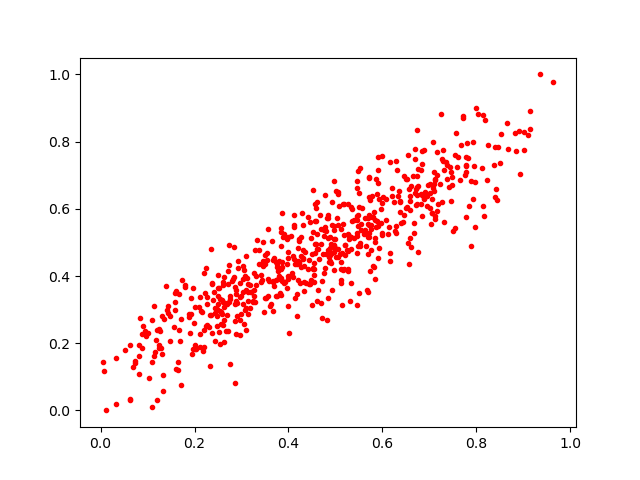

Values plotted in this chart, from the file beside it:
0.38231027, 0.3479357
0.7577, 0.8254
0.519, 0.6138
0.459, 0.4962
0.2475, 0.2807
0.6673, 0.5266
0.7061, 0.5866
0.387, 0.3848
0.6815, 0.6427
0.1729, 0.3886
0.5909, 0.6765
0.3751, 0.4268
0.4907, 0.439
0.115, 0.1748
0.6882, 0.775
0.8392, 0.6341
0.6077, 0.6279
0.1093, 0.008655
0.3788, 0.4145
0.2553, 0.199
0.7317, 0.5607
0.1388, 0.3692
0.7039, 0.5555
0.8501, 0.7371
0.6298, 0.548
0.3833, 0.5417
0.7162, 0.5947
0.3511, 0.4343
0.3683, 0.369
0.1992, 0.2587
0.6531, 0.6058
0.6747, 0.6155
0.4573, 0.6146
0.554, 0.5367
0.8458, 0.7827
0.6517, 0.6893
0.6002, 0.5294
0.6584, 0.5119
0.7589, 0.7254
0.1133, 0.1629
0.4272, 0.5172
0.4972, 0.5377
0.3986, 0.3098
0.2682, 0.3204
0.5314, 0.3266
0.6164, 0.4448
0.401, 0.2312
0.6591, 0.6369
0.5821, 0.4261
0.5714, 0.6365
0.4195, 0.4824
0.397, 0.5099
0.2197, 0.2397
0.4537, 0.402
0.4637, 0.3575
0.1282, 0.1843
0.5239, 0.4783
0.2002, 0.1948
0.1966, 0.1829
0.5713, 0.5508
0.2145, 0.2963
... 587 more rows
